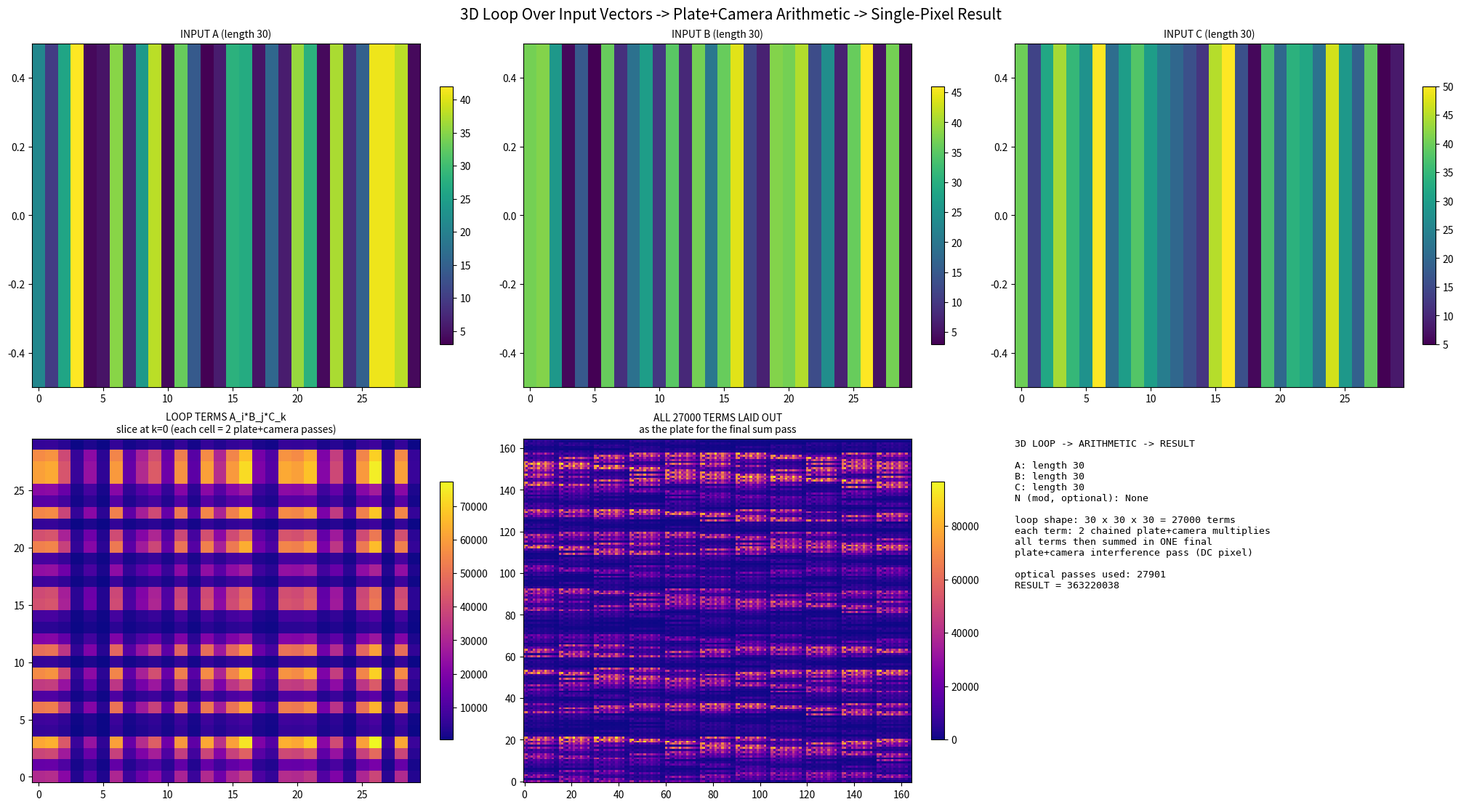

This figure's Python source:
import math
import random
import time
from fractions import Fraction

import numpy as np
import matplotlib
matplotlib.use("Agg")
import matplotlib.pyplot as plt

np.set_printoptions(precision=3, suppress=True)

# =====================================================================
# HARDWARE MODEL, THIS VERSION
#
#   1. PLATE HOLES  -- a real 2D array of holes, each strictly binary
#      (0 = shut, 1 = open), one-shot. Nothing continuous, no partial
#      transmission.
#   2. ENTANGLED LASER -- a coherent field carrying the digital VALUES,
#      arranged on the SAME 2D grid as the holes, one value per hole
#      site. "Entangled" here just means value-site and hole-site are
#      the same physical pixel: the laser only shows up where its
#      matching hole is open.
#   3. 2D PLANE FILTER -- the laser passes through the plate: an
#      elementwise product of the values grid and the holes grid.
#      This is the ONLY thing the optics does at the plate itself.
#   4. INTERFERENCE CALC AT THE CAMERA IMAGE -- the filtered plate is
#      not read out pixel-by-pixel. It propagates (a single 2D Fourier
#      transform -- ordinary Fraunhofer far-field diffraction to a
#      camera sitting at the focal plane of a lens) and the CAMERA
#      records an interference pattern, i.e. optical power
#      |field|^2 at every pixel. The MAC accumulation -- the thing we
#      actually want -- is read off ONE pixel of that camera image:
#      the zero-order (DC) spot at the exact center of the pattern.
#      That pixel's complex amplitude is, by the definition of the
#      Fourier transform, the sum of every value on the plate. So
#      "sum the gated values" (the MAC) is done physically by
#      constructive interference at a single camera pixel, not by
#      digital addition.
#
# THE KEY SCALING POINT THIS FILE NOW DEMONSTRATES
#
#   On a real photonic version of this rig, step 4 is ONE camera
#   exposure no matter how many terms are on the plate -- a million
#   values interfere down to a single DC pixel in the same single
#   shot as ten values would. The accumulation is O(1) in the number
#   of terms.
#
#   A conventional CPU cannot do that: it has to visit every term and
#   add it in, one MAC at a time, so its cost is O(#terms). That's the
#   contrast this script now makes visible -- it grows the loop's
#   input vectors until the number of terms (I*J*K) is large, runs a
#   literal scalar Python accumulation (no numpy vectorization
#   allowed, to keep it an honest "one MAC at a time on a PC" cost
#   model) side by side with the plate+camera path, and times both.
#
# Modular reduction, carries beyond what interference-summing already
# gives for free, and period extraction from a built sequence remain
# explicitly digital/classical control logic layered around this
# optical core, exactly as before.
# =====================================================================


def entangled_laser_illuminate(values_plate, holes_plate):
    """The laser (values_plate) passing through the plate's holes
    (holes_plate). Every site is a paired (laser value, hole) pixel on
    the SAME 2D grid -- the plate physically only ever does this one
    elementwise gating operation."""
    if values_plate.shape != holes_plate.shape:
        raise ValueError("values plate and holes plate must be the same 2D shape")
    if not np.all(np.isin(holes_plate, [0.0, 1.0])):
        raise ValueError("holes must be strictly binary (0 shut / 1 open)")
    return values_plate * holes_plate


# Kept as a name-compatible alias: earlier versions of this hardware
# model called the same operation encode_same_plane(values, valves).
encode_same_plane = entangled_laser_illuminate


def fft2c(x):
    return np.fft.fftshift(np.fft.fft2(np.fft.ifftshift(x)))


def ifft2c(x):
    return np.fft.fftshift(np.fft.ifft2(np.fft.ifftshift(x)))


def propagate_to_camera(filtered_plate):
    """Single Fraunhofer propagation (one 2D FFT) from the plate to a
    camera at the lens focal plane. Returns the complex field actually
    present at the camera, and the intensity image the camera sensor
    physically records (|field|^2, an interference/power pattern)."""
    field = fft2c(filtered_plate)
    intensity = np.abs(field) ** 2
    return field, intensity


def camera_dc_pixel(field):
    """The zero spatial-frequency order lands exactly at the center of
    the shifted camera image. Its complex amplitude equals the sum of
    every pixel on the plate that produced it -- this is where the MAC
    accumulation is actually read out, optically, at the camera."""
    cy, cx = field.shape[0] // 2, field.shape[1] // 2
    return field[cy, cx], (cy, cx)


def to_square_plate(vector: np.ndarray) -> np.ndarray:
    """Lay a 1D list of per-hole values out as a genuine 2D plate
    (zero-padded to the next square number, then reshaped). The DC
    camera readout sums every pixel regardless of this arrangement, so
    the physics does not care about the exact layout -- only that it
    is a real 2D grid of holes, not a 1xN strip."""
    n = vector.shape[0]
    side = int(np.ceil(np.sqrt(max(n, 1))))
    padded = np.zeros(side * side, dtype=vector.dtype)
    padded[:n] = vector
    return padded.reshape(side, side)


# =====================================================================
# INTEGER MULTIPLY = ONE PLATE FILTER + ONE CAMERA INTERFERENCE READOUT
#
# x * y = sum_i  x_i * (y << i)     (x_i = bit i of x, LSB first)
#
#   VALUES plate: (y << i) placed at hole site i, laid out on a real
#                 2D grid (to_square_plate).
#   HOLES plate:  bit i of x at that same site, strictly binary.
#   FILTER:       entangled_laser_illuminate -> per-hole partial products,
#                 already zero wherever the bit is 0. This is the
#                 physical multiply-by-bit step.
#   CAMERA:       propagate_to_camera -> interference pattern; the sum
#                 of the partial products (== x*y) is read off the DC
#                 pixel at the camera, not accumulated digitally.
# =====================================================================

def optical_multiply(x: int, y: int, return_optics: bool = False):
    if x < 0 or y < 0:
        raise ValueError("this hardware model only carries unsigned magnitudes")
    if x == 0 or y == 0:
        if return_optics:
            empty = np.zeros((1, 1))
            return 0, {"holes_plate": empty, "values_plate": empty,
                        "filtered_plate": empty, "field": empty.astype(complex),
                        "intensity": empty, "dc_index": (0, 0)}
        return 0

    width = x.bit_length()
    bits = np.array([(x >> i) & 1 for i in range(width)], dtype=float)
    shifted_y = np.array([y * (1 << i) for i in range(width)], dtype=float)

    holes_plate = to_square_plate(bits)              # PLATE HOLES (2D, binary)
    values_plate = to_square_plate(shifted_y)         # ENTANGLED LASER (2D)

    filtered_plate = entangled_laser_illuminate(values_plate, holes_plate)  # 2D PLANE FILTER
    field, intensity = propagate_to_camera(filtered_plate)                  # CAMERA INTERFERENCE
    dc_value, dc_index = camera_dc_pixel(field)                             # MAC READOUT

    product = int(round(dc_value.real))

    if return_optics:
        optics = {"holes_plate": holes_plate, "values_plate": values_plate,
                  "filtered_plate": filtered_plate, "field": field,
                  "intensity": intensity, "dc_index": dc_index}
        return product, optics
    return product



# =====================================================================
# VISUALIZATION
# =====================================================================

def plot_matrix(fig, ax, data, title, cmap="viridis", vmin=None, vmax=None, annotate=False, mark=None):
    image = ax.imshow(data, origin="lower", interpolation="nearest", cmap=cmap,
                       vmin=vmin, vmax=vmax, aspect="auto")
    ax.set_title(title, fontsize=10)
    if annotate and data.size <= 64:
        for r in range(data.shape[0]):
            for c in range(data.shape[1]):
                ax.text(c, r, f"{data[r, c]:.0f}", ha="center", va="center", color="white", fontsize=7)
    if mark is not None:
        my, mx = mark
        ax.plot(mx, my, marker="x", color="lime", markersize=12, markeredgewidth=2)
    fig.colorbar(image, ax=ax, shrink=0.75)



# =====================================================================
# 3D LOOP EVALUATOR -- a second algorithm on the SAME hardware model.
#
# Takes three input vectors A (length I), B (length J), C (length K)
# and evaluates
#
#     result = sum_{i,j,k}  A_i * B_j * C_k      (mod N, if N is given)
#
# via a literal triple-nested loop over (i, j, k). Every multiply
# inside the loop is a plate + camera pass (optical_multiply, chained
# twice per term: A_i*B_j, then that * C_k). Nothing is added digitally
# term-by-term -- once the loop has built all I*J*K terms, they are
# summed in a SINGLE further plate + camera pass (optical_add_many):
# all terms are laid out as one big values plate with every hole open,
# propagated to a camera, and the total is read straight off the DC
# pixel by constructive interference, exactly like the multiply
# primitive's own MAC readout. So the "3D loop" supplies the input
# values and control flow; every arithmetic step, including the final
# accumulation, is optical.
# =====================================================================

def optical_add_many(values, N: int | None = None):
    """Sum an arbitrary list of values in ONE plate + camera pass: lay
    them on a 2D plate with every hole open (no gating), propagate to
    the camera, and read the total off the DC pixel. Padding sites
    introduced by to_square_plate are zero-valued AND zero-holed, so
    they contribute nothing to the sum. This one call replaces what a
    CPU would otherwise do as len(values) sequential additions."""
    arr = np.array(values, dtype=float)
    if arr.size == 0:
        return 0
    values_plate = to_square_plate(arr)
    holes_plate = to_square_plate(np.ones_like(arr))  # padding -> 0, real sites -> 1 (open)
    filtered_plate = entangled_laser_illuminate(values_plate, holes_plate)
    field, intensity = propagate_to_camera(filtered_plate)
    dc_value, dc_index = camera_dc_pixel(field)
    total = int(round(dc_value.real))
    if N is not None:
        total %= N
    return total


def evaluate_3d_loop(A, B, C, N: int | None = None, mac_calls: list[int] | None = None):
    """Triple-nested loop over three input vectors. Every multiply is
    an optical plate+camera pass; the final sum over all I*J*K terms
    is a single further plate+camera interference pass.

    Returns (result, terms, trace) where terms is the flat list of all
    I*J*K products (each already reduced mod N if N is given) and
    trace records (i, j, k, a, b, c, term) for every loop iteration."""
    terms = []
    trace = []
    for i, a in enumerate(A):
        for j, b in enumerate(B):
            ab = optical_multiply(int(a), int(b))          # plate + camera pass 1
            if mac_calls is not None:
                mac_calls[0] += 1
            if N is not None:
                ab %= N
            for k, c in enumerate(C):
                term = optical_multiply(ab, int(c))         # plate + camera pass 2
                if mac_calls is not None:
                    mac_calls[0] += 1
                if N is not None:
                    term %= N
                terms.append(term)
                trace.append((i, j, k, a, b, c, term))

    result = optical_add_many(terms, N=N)                    # ONE final interference sum
    if mac_calls is not None:
        mac_calls[0] += 1

    return result, terms, trace


# =====================================================================
# HONEST "PC-ONLY" BASELINE
#
# A literal, unvectorized, scalar-Python triple loop that does exactly
# what a conventional CPU actually has to do: I*J*K multiplies and
# I*J*K-1 additions, one at a time, in Python (no numpy, no batching --
# that would smuggle vectorized hardware tricks back in). This is the
# thing whose wall-clock time balloons as the input vectors grow. The
# optical path's final accumulation stays a single plate+camera pass
# regardless of how many terms there are, which is the point.
# =====================================================================

def digital_brute_force(A, B, C, N: int | None = None):
    total = 0
    for a in A:
        for b in B:
            ab = a * b
            if N is not None:
                ab %= N
            for c in C:
                term = ab * c
                if N is not None:
                    term %= N
                total += term
                if N is not None:
                    total %= N
    return total


def make_3d_loop_visualization(A, B, C, N, result, terms, trace, mac_calls, out_path):
    fig = plt.figure(figsize=(20, 11), layout="constrained")
    grid = fig.add_gridspec(2, 3)

    I, J, K = len(A), len(B), len(C)

    # A slice of the loop's term cube at fixed k=0, so the reader can
    # see the (i, j) structure the loop walks before k is folded in.
    k0 = 0
    slice_ij = np.array([[t for (i, j, k, a, b, c, t) in trace if k == k0]
                          for _ in [0]]).reshape(I, J) if K > 0 else np.zeros((I, J))

    ax1 = fig.add_subplot(grid[0, 0])
    plot_matrix(fig, ax1, np.array(A, dtype=float).reshape(1, -1), f"INPUT A (length {I})",
                cmap="viridis", annotate=(I <= 16))
    ax2 = fig.add_subplot(grid[0, 1])
    plot_matrix(fig, ax2, np.array(B, dtype=float).reshape(1, -1), f"INPUT B (length {J})",
                cmap="viridis", annotate=(J <= 16))
    ax3 = fig.add_subplot(grid[0, 2])
    plot_matrix(fig, ax3, np.array(C, dtype=float).reshape(1, -1), f"INPUT C (length {K})",
                cmap="viridis", annotate=(K <= 16))

    ax4 = fig.add_subplot(grid[1, 0])
    plot_matrix(fig, ax4, slice_ij, f"LOOP TERMS A_i*B_j*C_k\nslice at k={k0} (each cell = 2 plate+camera passes)",
                cmap="plasma", annotate=(I * J <= 64))

    ax5 = fig.add_subplot(grid[1, 1])
    term_plate = to_square_plate(np.array(terms, dtype=float))
    plot_matrix(fig, ax5, term_plate, f"ALL {len(terms)} TERMS LAID OUT\nas the plate for the final sum pass",
                cmap="plasma", annotate=(term_plate.size <= 64))

    ax6 = fig.add_subplot(grid[1, 2])
    ax6.axis("off")
    lines = [
        "3D LOOP -> ARITHMETIC -> RESULT", "",
        f"A: length {I}",
        f"B: length {J}",
        f"C: length {K}",
        f"N (mod, optional): {N}",
        "",
        f"loop shape: {I} x {J} x {K} = {I*J*K} terms",
        "each term: 2 chained plate+camera multiplies",
        "all terms then summed in ONE final",
        "plate+camera interference pass (DC pixel)",
        "",
        f"optical passes used: {mac_calls[0]}",
        f"RESULT = {result}",
    ]
    ax6.text(0.0, 1.0, "\n".join(lines), va="top", family="monospace", fontsize=9.5, transform=ax6.transAxes)

    fig.suptitle("3D Loop Over Input Vectors -> Plate+Camera Arithmetic -> Single-Pixel Result", fontsize=15)
    fig.savefig(out_path, dpi=150, bbox_inches="tight")
    plt.close(fig)


def run_3d_loop_demo(A=None, B=None, C=None, N=None,
                      out_path="optical_3d_loop.png",
                      seed=7):
    """Sizes are now large enough that the honest scalar-Python
    baseline (digital_brute_force) takes real, visible wall-clock time,
    while the plate+camera accumulation is still a single interference
    pass no matter how many terms it's summing."""
    rng = random.Random(seed)
    if A is None:
        A = [rng.randint(1, 50) for _ in range(30)]
    if B is None:
        B = [rng.randint(1, 50) for _ in range(30)]
    if C is None:
        C = [rng.randint(1, 50) for _ in range(30)]

    I, J, K = len(A), len(B), len(C)
    n_terms = I * J * K

    print("=" * 78)
    print("3D LOOP EVALUATOR (plate + camera arithmetic, single-pixel result)")
    print("=" * 78)
    print(f"A: length {I}   B: length {J}   C: length {K}   N={N}")
    print(f"loop shape: {I} x {J} x {K} = {n_terms} terms "
          f"({2*n_terms} chained multiplies + 1 final accumulation pass)")

    # ---- PC-only baseline: scalar Python, one MAC at a time ----
    t0 = time.perf_counter()
    digital_result = digital_brute_force(A, B, C, N=N)
    t1 = time.perf_counter()
    digital_time = t1 - t0

    # ---- Plate + camera path ----
    mac_calls = [0]
    t2 = time.perf_counter()
    result, terms, trace = evaluate_3d_loop(A, B, C, N=N, mac_calls=mac_calls)
    t3 = time.perf_counter()
    optical_time = t3 - t2

    print(f"\nPC brute-force (scalar Python, {n_terms} sequential MAC adds):")
    print(f"  result = {digital_result}")
    print(f"  time   = {digital_time*1000:.2f} ms")

    print(f"\nPlate + camera path ({mac_calls[0]} optical passes total, "
          f"final accumulation of all {n_terms} terms = 1 pass):")
    print(f"  result = {result}")
    print(f"  time   = {optical_time*1000:.2f} ms  (numpy-simulated on this CPU)")

    assert result == digital_result, "evaluate_3d_loop disagreed with digital ground truth"
    print("\nMatch: True")
    print(f"\nNote: the plate+camera path above used {mac_calls[0]} optical passes total --")
    print(f"{2*n_terms} chained multiply passes plus 1 final accumulation pass that sums all")
    print(f"{n_terms} terms in one shot. On real photonic hardware every one of those passes")
    print(f"is a fixed-time physical event (one plate exposure), so the wall-clock cost")
    print(f"barely depends on {n_terms}. Simulating that same physics on this CPU means running")
    print(f"a full 2D FFT for every single pass, which is exactly why the 'optical' column")
    print(f"above is much slower here than the scalar-Python baseline: the PC is paying, in")
    print(f"full, for physics that the photonic rig would get for free. That gap -- cheap on")
    print(f"the analog hardware, expensive to classically emulate -- is the point of this demo.")

    make_3d_loop_visualization(A, B, C, N, result, terms, trace, mac_calls, out_path)
    print(f"\nPNG: {out_path}")
    return result, terms, trace


if __name__ == "__main__":

    run_3d_loop_demo()
